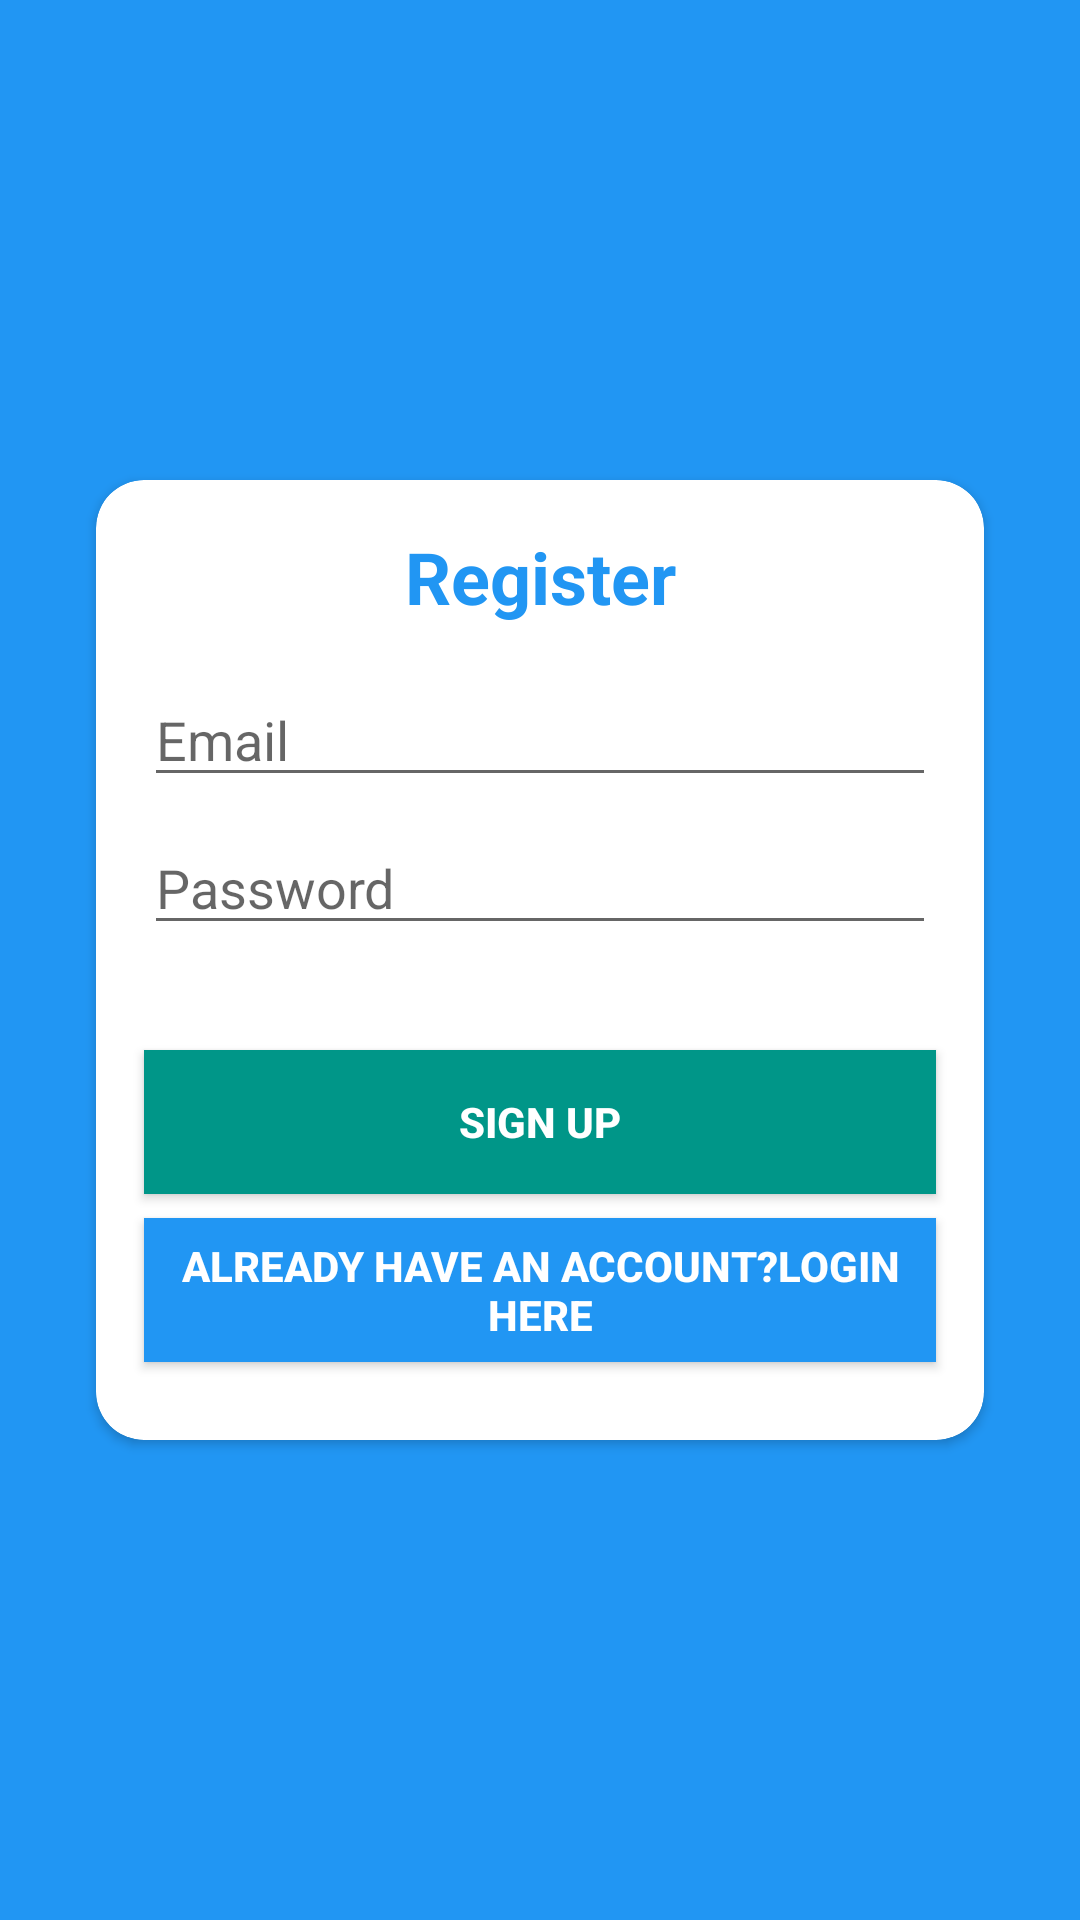

This screen was rendered from an Android layout file. Write that file and the resources it references.
<!-- AndroidManifest.xml: application theme Theme.TransConnect -->
<!-- res/layout/activity_register.xml -->
<?xml version="1.0" encoding="utf-8"?>
<androidx.constraintlayout.widget.ConstraintLayout xmlns:android="http://schemas.android.com/apk/res/android"
    xmlns:app="http://schemas.android.com/apk/res-auto"
    xmlns:tools="http://schemas.android.com/tools"
    android:layout_width="match_parent"
    android:layout_height="match_parent"
    tools:context=".register.LoginActivity"
    android:background="@color/colorPrimary">

    <androidx.cardview.widget.CardView
        android:id="@+id/cardView"
        android:layout_width="0dp"
        android:layout_height="320dp"
        android:layout_marginStart="32dp"
        android:layout_marginEnd="32dp"
        app:cardCornerRadius="16dp"
        app:layout_constraintBottom_toBottomOf="parent"
        app:layout_constraintEnd_toEndOf="parent"
        app:layout_constraintStart_toStartOf="parent"
        app:layout_constraintTop_toTopOf="parent">
        <androidx.constraintlayout.widget.ConstraintLayout
            android:layout_width="match_parent"
            android:layout_height="match_parent">

            <EditText
                android:id="@+id/etEmailr"
                android:layout_width="0dp"
                android:layout_height="wrap_content"
                android:layout_marginStart="16dp"
                android:layout_marginTop="16dp"
                android:layout_marginEnd="16dp"
                android:ems="10"
                android:hint="Email"
                android:inputType="textEmailAddress"
                android:textColor="@color/colorAccent"
                app:layout_constraintEnd_toEndOf="parent"
                app:layout_constraintHorizontal_bias="0.0"
                app:layout_constraintStart_toStartOf="parent"
                app:layout_constraintTop_toBottomOf="@+id/textViewreset" />

            <TextView
                android:id="@+id/textViewreset"
                android:layout_width="wrap_content"
                android:layout_height="wrap_content"
                android:layout_marginTop="16dp"
                android:text="Register"
                android:textColor="@color/colorPrimaryDark"
                android:textSize="24sp"
                android:textStyle="bold"
                app:layout_constraintEnd_toEndOf="parent"
                app:layout_constraintStart_toStartOf="parent"
                app:layout_constraintTop_toTopOf="parent" />

            <EditText
                android:id="@+id/etPasswordr"
                android:layout_width="0dp"
                android:layout_height="wrap_content"
                android:layout_marginTop="8dp"
                android:ems="10"
                android:hint="Password"
                android:inputType="textPassword"
                app:layout_constraintEnd_toEndOf="@+id/etEmailr"
                app:layout_constraintStart_toStartOf="@+id/etEmailr"
                app:layout_constraintTop_toBottomOf="@+id/etEmailr" />

            <Button
                android:id="@+id/btnSignup"
                android:layout_width="0dp"
                android:layout_height="wrap_content"
                android:layout_marginTop="35dp"
                android:background="@color/colorAccent"
                android:text="SIGN UP"
                android:textColor="#FFFFFF"
                android:textStyle="bold"
                app:layout_constraintEnd_toEndOf="@+id/etPasswordr"
                app:layout_constraintStart_toStartOf="@+id/etPasswordr"
                app:layout_constraintTop_toBottomOf="@+id/etPasswordr" />

            <Button
                android:id="@+id/btnLoginr"
                android:layout_width="0dp"
                android:layout_height="wrap_content"
                android:layout_marginTop="8dp"
                android:background="@color/colorPrimaryDark"
                android:text="ALREADY HAVE AN ACCOUNT?LOGIN HERE"
                android:textColor="#FFFFFF"
                android:textStyle="bold"
                app:layout_constraintEnd_toEndOf="@+id/btnSignup"
                app:layout_constraintStart_toStartOf="@+id/btnSignup"
                app:layout_constraintTop_toBottomOf="@+id/btnSignup" />
        </androidx.constraintlayout.widget.ConstraintLayout>
    </androidx.cardview.widget.CardView>

    <ImageView
        android:id="@+id/imageView"
        android:layout_width="122dp"
        android:layout_height="51dp"
        android:layout_marginStart="144dp"
        android:layout_marginTop="91dp"
        android:layout_marginEnd="145dp"
        app:layout_constraintEnd_toEndOf="parent"
        app:layout_constraintStart_toStartOf="parent"
        app:layout_constraintTop_toTopOf="parent"
        app:srcCompat="@drawable/logo"
        tools:ignore="MissingConstraints" />

</androidx.constraintlayout.widget.ConstraintLayout>
<!-- resources referenced by this layout -->
<resources>
  <color name="colorAccent">#009688</color>
  <color name="colorPrimary">#2196F3</color>
  <color name="colorPrimaryDark">#2196F3</color>
  <style name="Theme.TransConnect" parent="Theme.MaterialComponents.DayNight.DarkActionBar">
          
          <item name="colorPrimary">@color/purple_500</item>
          <item name="colorPrimaryVariant">@color/purple_700</item>
          <item name="colorOnPrimary">@color/white</item>
          
          <item name="colorSecondary">@color/teal_200</item>
          <item name="colorSecondaryVariant">@color/teal_700</item>
          <item name="colorOnSecondary">@color/black</item>
          
          <item name="android:statusBarColor" tools:targetApi="l">?attr/colorPrimaryVariant</item>
          
      </style>
  <color name="purple_500">#FF6200EE</color>
  <color name="purple_700">#FF3700B3</color>
  <color name="white">#FFFFFFFF</color>
  <color name="teal_200">#FF03DAC5</color>
  <color name="teal_700">#FF018786</color>
  <color name="black">#FF000000</color>
</resources>
